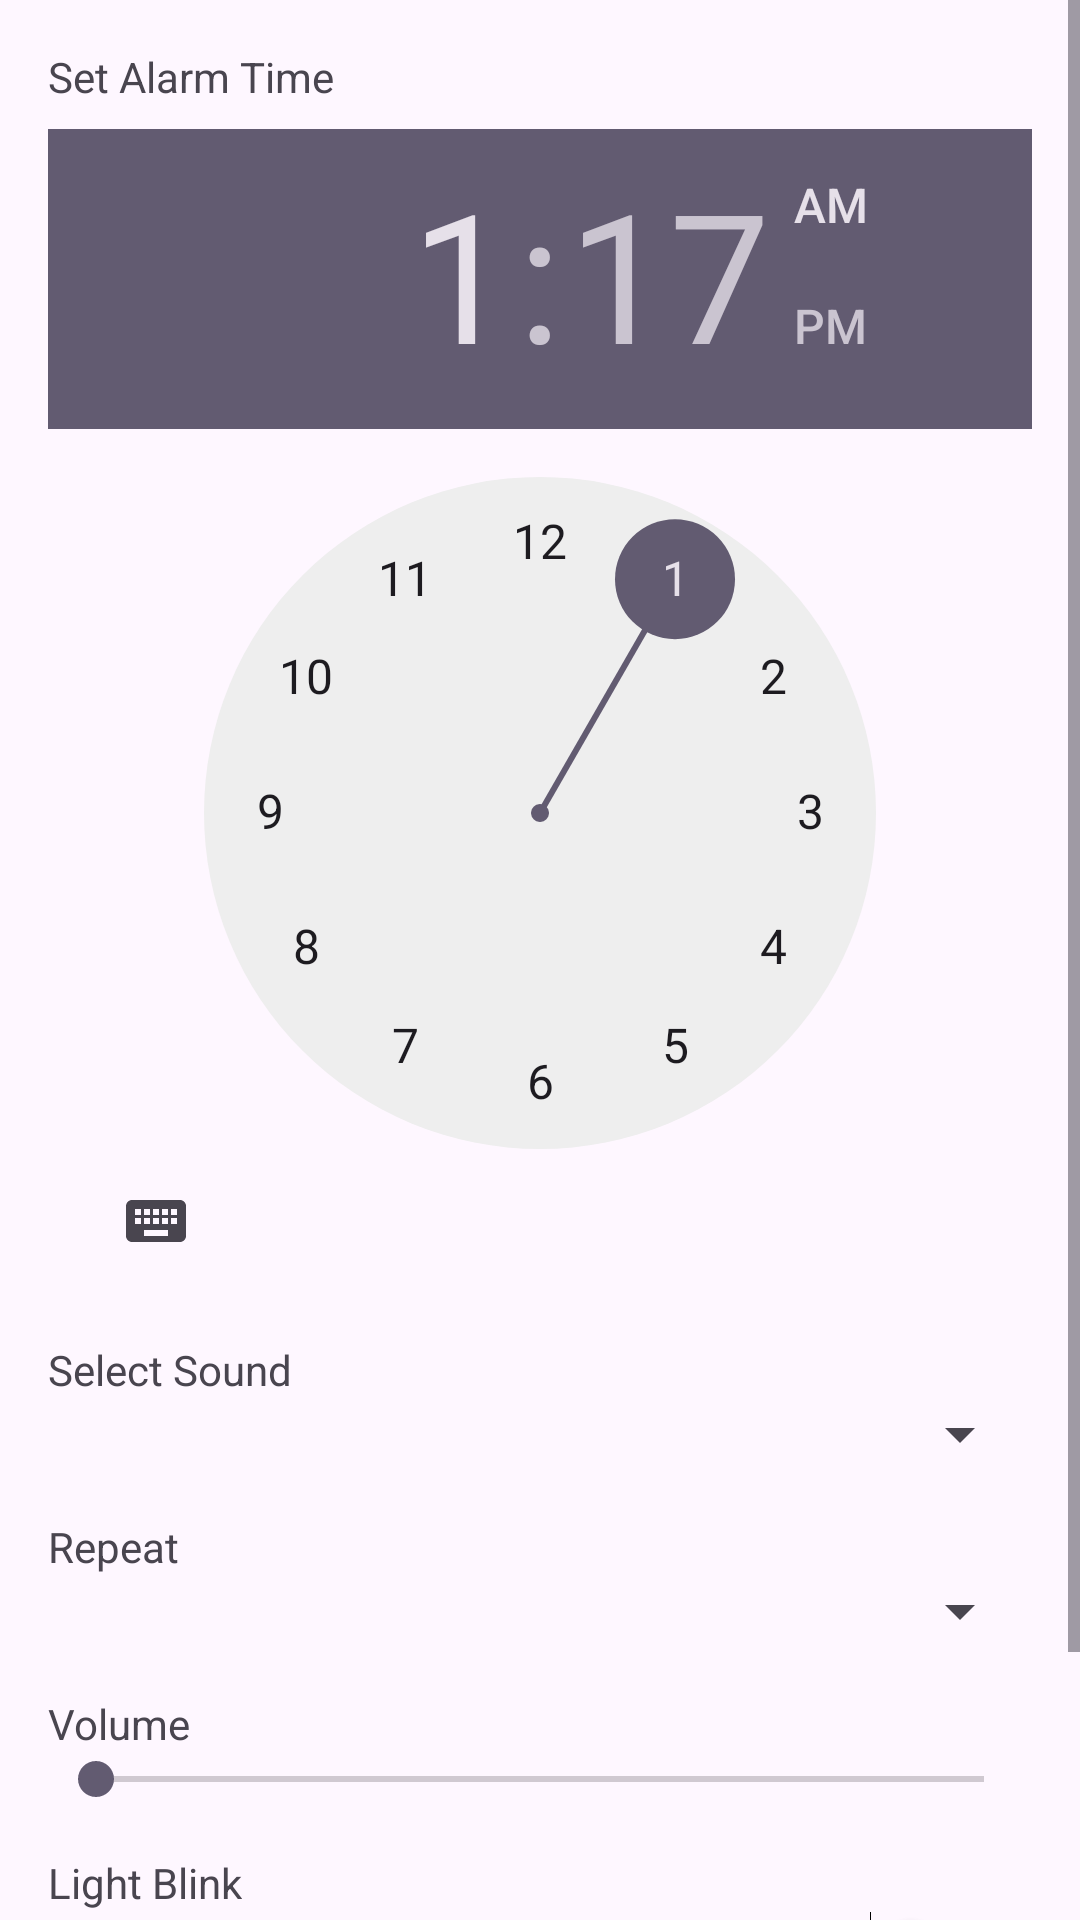

The Android layout XML behind this screen, and the referenced resources:
<!-- AndroidManifest.xml: application theme Theme.IoTAlarmAppAndroid -->
<!-- res/layout/activity_add_alarm.xml -->
<?xml version="1.0" encoding="utf-8"?>
<ScrollView xmlns:android="http://schemas.android.com/apk/res/android"
    android:layout_width="match_parent"
    android:layout_height="match_parent">

    <LinearLayout
        android:layout_width="match_parent"
        android:layout_height="wrap_content"
        android:orientation="vertical"
        android:padding="16dp">

        
        <TextView
            android:layout_width="wrap_content"
            android:layout_height="wrap_content"
            android:text="Set Alarm Time"
            android:paddingBottom="8dp" />

        <TimePicker
            android:id="@+id/timePicker"
            android:layout_width="match_parent"
            android:layout_height="wrap_content" />

        
        <TextView
            android:layout_width="wrap_content"
            android:layout_height="wrap_content"
            android:text="Select Sound"
            android:paddingTop="16dp" />

        <Spinner
            android:id="@+id/spinnerSound"
            android:layout_width="match_parent"
            android:layout_height="wrap_content" />

        
        <TextView
            android:layout_width="wrap_content"
            android:layout_height="wrap_content"
            android:text="Repeat"
            android:paddingTop="16dp" />

        <Spinner
            android:id="@+id/spinnerRepeat"
            android:layout_width="match_parent"
            android:layout_height="wrap_content" />

        
        <TextView
            android:layout_width="wrap_content"
            android:layout_height="wrap_content"
            android:text="Volume"
            android:paddingTop="16dp" />

        <SeekBar
            android:id="@+id/seekBarVolume"
            android:layout_width="match_parent"
            android:layout_height="wrap_content"
            android:max="100" />

        
        <TextView
            android:layout_width="wrap_content"
            android:layout_height="wrap_content"
            android:text="Light Blink"
            android:paddingTop="16dp" />

        <Switch
            android:id="@+id/switchLightBlink"
            android:layout_width="match_parent"
            android:layout_height="wrap_content" />

        
        <Button
            android:id="@+id/btnSaveAlarm"
            android:layout_width="match_parent"
            android:layout_height="wrap_content"
            android:text="Save Alarm"
            android:layout_marginTop="16dp" />

    </LinearLayout>
</ScrollView>
<!-- resources referenced by this layout -->
<resources>
  <style name="Theme.IoTAlarmAppAndroid" parent="Base.Theme.IoTAlarmAppAndroid" />
  <style name="Base.Theme.IoTAlarmAppAndroid" parent="Theme.Material3.DayNight.NoActionBar">
          
          
      </style>
</resources>
